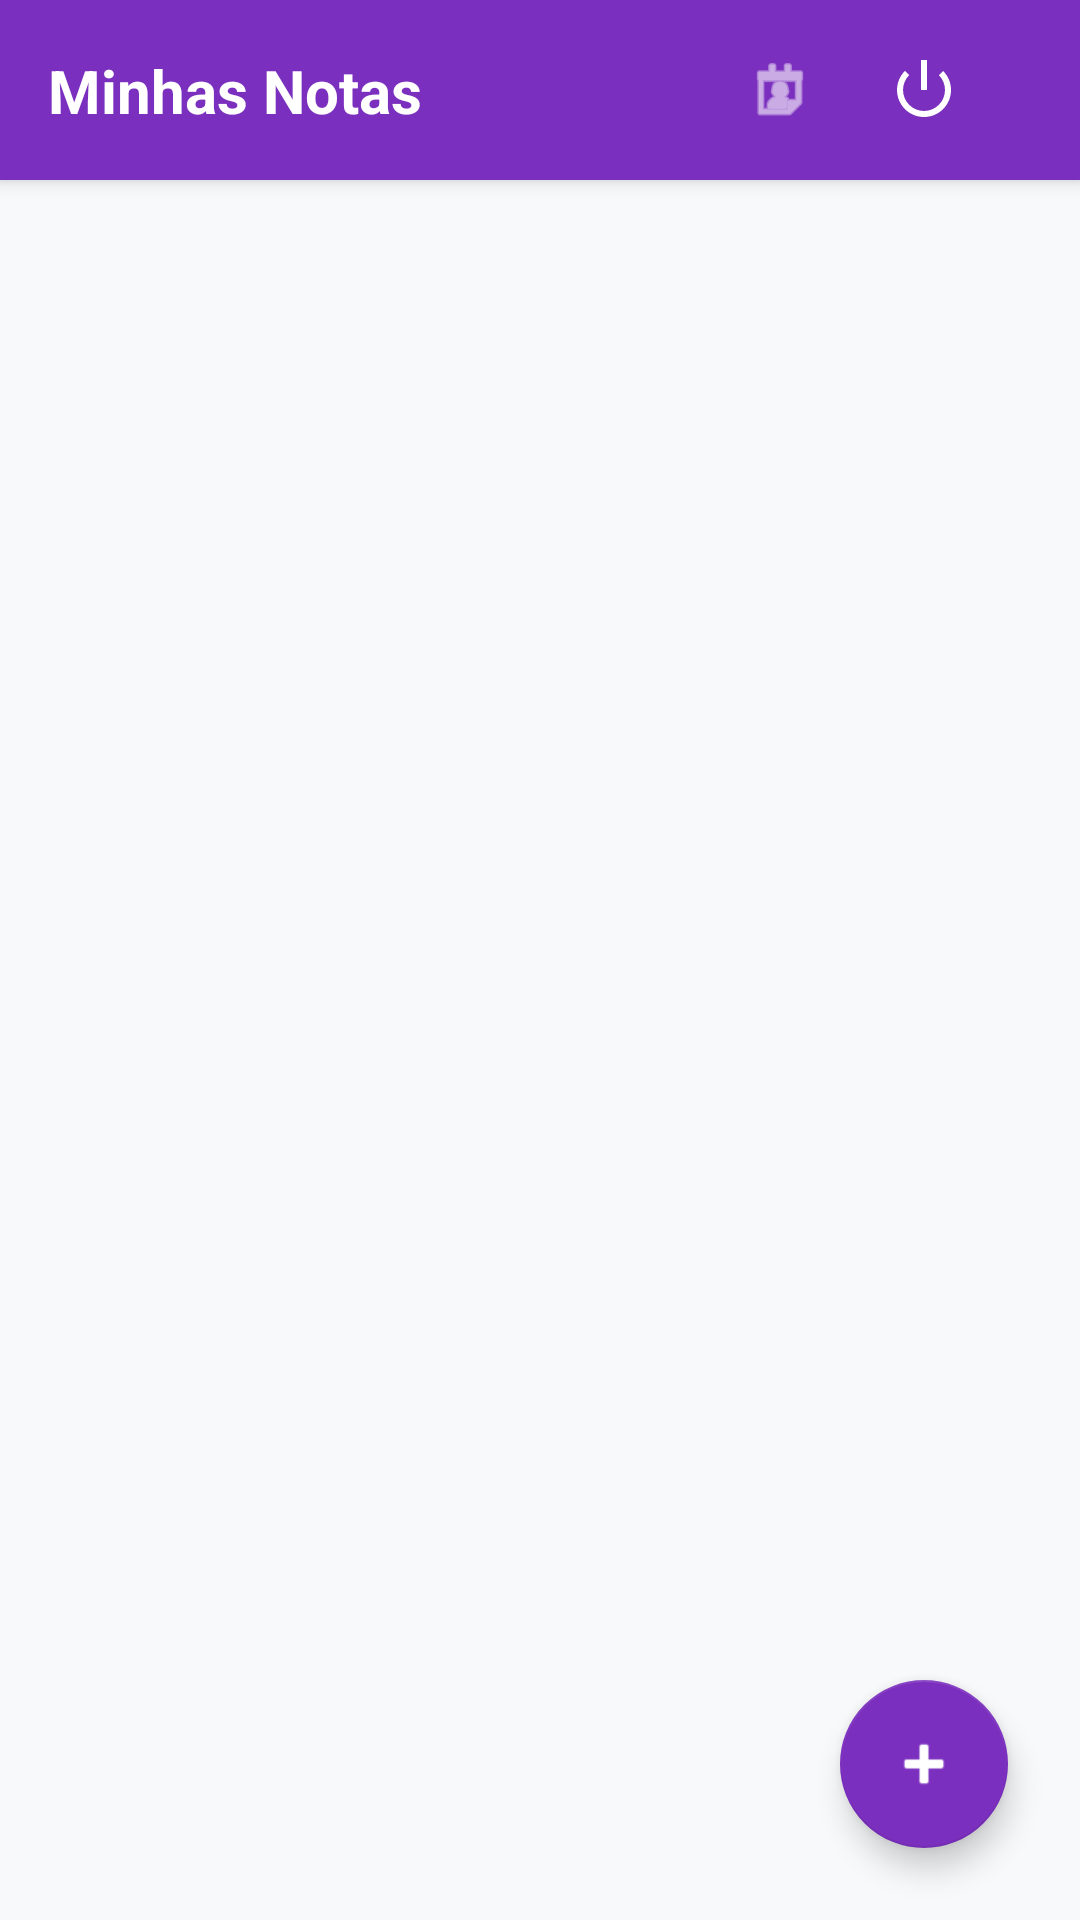

This screen was rendered from an Android layout file. Write that file and the resources it references.
<!-- AndroidManifest.xml: application theme Theme.SafeMemo -->
<!-- res/layout/activity_main.xml -->
<?xml version="1.0" encoding="utf-8"?>
<androidx.constraintlayout.widget.ConstraintLayout
    xmlns:android="http://schemas.android.com/apk/res/android"
    xmlns:app="http://schemas.android.com/apk/res-auto"
    android:layout_width="match_parent"
    android:layout_height="match_parent"
    android:background="#F8F9FA">

    <androidx.constraintlayout.widget.ConstraintLayout
        android:id="@+id/topBar"
        android:layout_width="0dp"
        android:layout_height="60dp"
        android:background="#7B2FBE"
        android:elevation="4dp"
        android:paddingHorizontal="16dp"
        app:layout_constraintTop_toTopOf="parent"
        app:layout_constraintStart_toStartOf="parent"
        app:layout_constraintEnd_toEndOf="parent">

        <TextView
            android:layout_width="wrap_content"
            android:layout_height="wrap_content"
            android:text="Minhas Notas"
            android:textSize="20sp"
            android:textStyle="bold"
            android:textColor="#FFFFFF"
            app:layout_constraintTop_toTopOf="parent"
            app:layout_constraintBottom_toBottomOf="parent"
            app:layout_constraintStart_toStartOf="parent" />

        <com.google.android.material.button.MaterialButton
            android:id="@+id/btnPerfil"
            style="@style/Widget.MaterialComponents.Button.TextButton"
            android:layout_width="48dp"
            android:layout_height="48dp"
            android:padding="0dp"
            app:icon="@android:drawable/ic_menu_my_calendar"
            app:iconTint="#FFFFFF"
            app:iconSize="24dp"
            app:layout_constraintTop_toTopOf="parent"
            app:layout_constraintBottom_toBottomOf="parent"
            app:layout_constraintEnd_toStartOf="@id/btnSair" />

        <com.google.android.material.button.MaterialButton
            android:id="@+id/btnSair"
            style="@style/Widget.MaterialComponents.Button.TextButton"
            android:layout_width="48dp"
            android:layout_height="48dp"
            android:padding="0dp"
            app:icon="@android:drawable/ic_lock_power_off"
            app:iconTint="#FFFFFF"
            app:iconSize="24dp"
            app:layout_constraintTop_toTopOf="parent"
            app:layout_constraintBottom_toBottomOf="parent"
            app:layout_constraintEnd_toEndOf="parent" />

    </androidx.constraintlayout.widget.ConstraintLayout>

    <androidx.recyclerview.widget.RecyclerView
        android:id="@+id/rvNotas"
        android:layout_width="0dp"
        android:layout_height="0dp"
        android:clipToPadding="false"
        android:padding="12dp"
        app:layout_constraintTop_toBottomOf="@id/topBar"
        app:layout_constraintBottom_toBottomOf="parent"
        app:layout_constraintStart_toStartOf="parent"
        app:layout_constraintEnd_toEndOf="parent" />

    <com.google.android.material.floatingactionbutton.FloatingActionButton
        android:id="@+id/fabAdicionarNota"
        android:layout_width="wrap_content"
        android:layout_height="wrap_content"
        android:contentDescription="Adicionar Nota"
        android:src="@android:drawable/ic_input_add"
        android:layout_margin="24dp"
        app:tint="#FFFFFF"
        app:backgroundTint="#7B2FBE"
        app:layout_constraintBottom_toBottomOf="parent"
        app:layout_constraintEnd_toEndOf="parent" />

</androidx.constraintlayout.widget.ConstraintLayout>
<!-- resources referenced by this layout -->
<resources>
  <style name="Theme.SafeMemo" parent="Base.Theme.SafeMemo" />
  <style name="Base.Theme.SafeMemo" parent="Theme.MaterialComponents.DayNight.NoActionBar">
  
          <item name="colorPrimary">#7B2FBE</item>
          <item name="colorPrimaryVariant">#5E2390</item>
          <item name="colorOnPrimary">#FFFFFF</item>
  
      </style>
</resources>
